pico-8 play session: hold → + tap 🅾

[t = 1 s] hold → ~1s, tap 🅾 ~2×
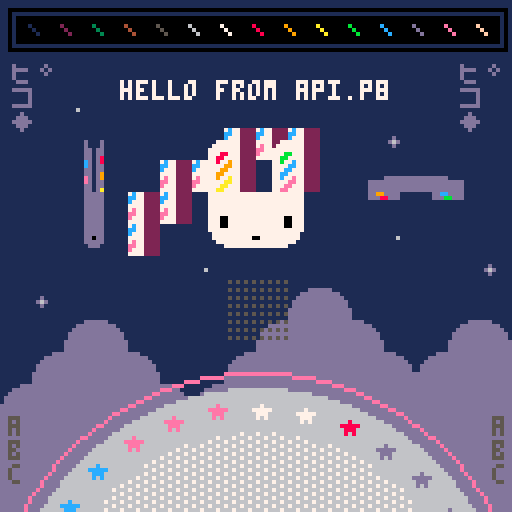
[t = 2 s] hold → ~2s, tap 🅾 ~4×
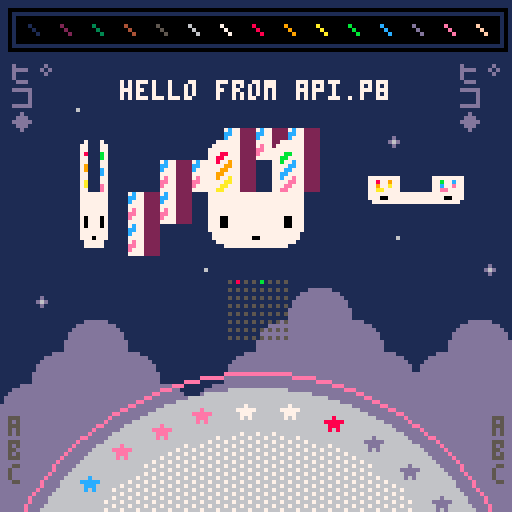
[t = 4 s] hold → ~4s, tap 🅾 ~7×
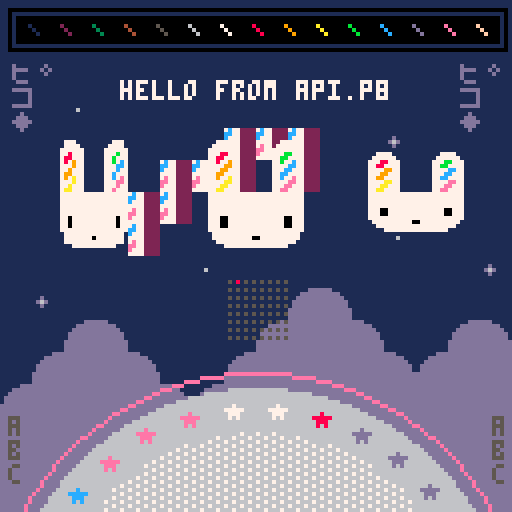
[t = 6 s] hold → ~6s, tap 🅾 ~10×
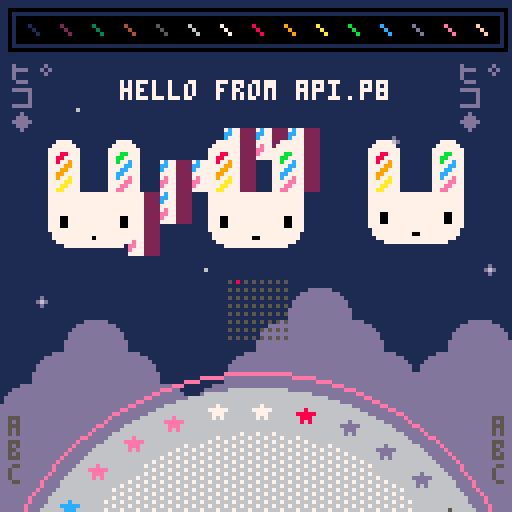
[t = 8 s] hold → ~8s, tap 🅾 ~14×
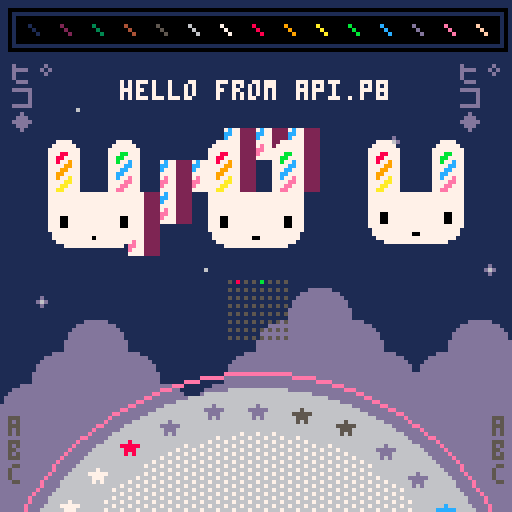

pico-8 cartridge
version 32
__lua__
-- api.p8 by zep
-- demos most api functions

-- _draw() called once per frame
function _draw()
	
	-- clear screen to dark blue
	cls(1)
	
	-- ❎: mess with camera / clipping
	camera() -- reset
	if (btn(❎)) then
	 camera(cos(t()/6)*20,0)
	 clip(4,16,120,96)--x,y,w,h
	end
	
	-- draw whole map
	map()
	
	-- circles  x,y,radius,col
	circfill(64,160,63,6)
	circ(64,160,67,14)
	
	-- with fill pattern
	fillp(░)
	circfill(64,160,52,7)
	fillp() -- reset
	
	-- rectangles x0,y0,x1,y1,col
	rectfill(4,4,124,10,0)
	rect(2,2,126,12,0)
	
	-- lines: x0,y0,x1,y1,col
	-- (palette at top)
	for i=1,15 do
	 line(i*8-1, 6, i*8+1, 8, i)
	end
	
	-- strings
 
	num=8
	str="hello "
	str..="from api.p"..num
	str_len=#str
	
	-- print: str,x,y,col
	print(str, 64-str_len*2, 20, 7)
	
	-- tables / arrays
	
	tbl={"a"} -- single element
	
	add(tbl,"b") -- add to end
	add(tbl,"d")
	add(tbl,"c")
	del(tbl,"d") --remove by value
	
	-- iterate over the table
	-- (draw letters bottom left)
	cursor(2,104,5) -- x,y,col
	foreach(tbl,print)
	
	-- another way to iterate
	cursor(123,104,5)
	for i in all(tbl) do
	 print(i)
	end
	
	-- iterate with a for loop
	-- starts at index 1! (not 0)
	tbl={"ヒ゜","コ","◆"}
	
	for i=1,#tbl do
	 print(tbl[i],2,  10+i*6,13)
	 print(tbl[i],114,10+i*6,13)
	end
	
	
	-- draw sprites
	palt(2,true) --draw transparent
	palt(0,false)--draw solid (eyes)
	spr(2,48,32,4,4)
	
	-- stretched sprites
	-- (spinning bunnys)
	
	-- w: width to draw
	-- (1 turn ever 2 seconds)
	w = cos(t()/2) * 32
	
	-- draw back sides indigo
	if (w < 0) pal(7,13)
	
	--[[
	sspr: stretch sprite
	■ first 4 parameters specify
	  the source rect (x,y,w,h)
	■ last 4 params specify the
	  rectangle to draw (x,y,w,h)
	--]]
	sspr(16,0,32,32,
	    24-w/2,32,w,32)
	-- re-use w to mean height
	-- for vertical spinning
	sspr(16,0,32,32,
	    88,48-w/2,32,w)
	
	pal() -- reset palette
	
	-- rotating star sprites
	for i=0,31 do
	
	 -- angle based on time
	 local a=(i+t()*2)/32
	 
	 -- screen position
	 sx=64 +cos(a)*57 - 4
	 sy=160+sin(a)*57 - 4
	 
	 -- grab pixels from spritesheet
	 -- to use as color
	 ssx = 64+i%16   -- x location
	 col=sget(ssx,0) -- grab it
	 
	 -- draw star in that color
	 pal(7,col) -- (remap white)
	 spr(16, sx,sy)
	 
	end
	pal() -- reset
	
	-- draw state of buttons
	for pl=0,7 do
		for b=0,7 do
		 sx=57+b*2
		 sy=70+pl*2
		 col=5
		 if (btn(b,pl)) col=b+7
		 pset(sx,sy,col)
		end
	end

end

-- _update(): called 30 fps
-- (use _update60 for 60fps)
function _update()
	
	-- button pressed: play a sfx
	if (btnp(🅾️)) then
		sfx(0)
	end
	
end

-- _init() called once at start
function _init()
	
	-- music loops every 4 patterns
	-- because the loop-back flag
	-- is set on pattern 3
	music(0)
	
	-- make a custom menu item
	menuitem(1, "play sfx", 
	 function()
	  sfx(3)
	 end
	)
	
end
__gfx__
00000000000000002222222222222222222222222222222200000dddddd00000ddd877eeecccdd55000000000000000000000000000000000000000000000000
000000000000000022222222222222222222222222222222000dddddddddd0000000000000000000000000000000000000000000000000000000000000000000
00700700000000002222222222222222222222222222222200dddddddddddd000000000000000000000000000000000000000000000000000000000000000000
0007700000000000222222777722222222222277772222220dddddddddddddd00000000000000000000000000000000000000000000000000000000000000000
0007700000000000222227777772222222222777777222220dddddddddddddd00000000000000000000000000000000000000000000000000000000000000000
007007000000000022227777777722222222777777772222dddddddddddddddd0000000000000000000000000000000000000000000000000000000000000000
000000000000000022227778877722222222777bb7772222dddddddddddddddd0000000000000000000000000000000000000000000000000000000000000000
00000000000000002222778877772222222277bb77772222dddddddddddddddd0000000000000000000000000000000000000000000000000000000000000000
00000000000000002222778779772222222277b77c772222dddddddd000000000000000000000000000000000000000000000000000000000000000000000000
0000000000000000222277779977222222227777cc772222dddddddd000000000000000000000000000000000000000000000000000000000000000000000000
000070000000000022227779977722222222777cc7772222dddddddd000000000000000000000000000000000000000000000000000000000000000000000000
00777770000000002222779977772222222277cc77772222dddddddd000000000000000000000000000000000000000000000000000000000000000000000000
0007770000000000222277977a772222222277c77e772222dddddddd000000000000000000000000000000000000000000000000000000000000000000000000
000707000000000022227777aa77222222227777ee772222dddddddd000000000000000000000000000000000000000000000000000000000000000000000000
00000000000000002222777aa77722222222777ee7772222dddddddd000000000000000000000000000000000000000000000000000000000000000000000000
0000000000000000222277aa77772222222277ee77772222dddddddd000000000000000000000000000000000000000000000000000000000000000000000000
00000000000000002222777777777777777777777777222200000000000000000000000000000000000000000000000000000000000000000000000000000000
00000000000000002222777777777777777777777777222200000000000000000000000000000000000000000000000000000000000000000000000000000000
00000000000000002222777777777777777777777777222200d00000000000000000000000000000000000000000000000000000000000000000000000000000
0000000000000000222277777777777777777777777722220d6d0000000600000000000000000000000000000000000000000000000000000000000000000000
00000000000000002222777777777777777777777777222200d00000000000000000000000000000000000000000000000000000000000000000000000000000
00000000000000002222777777777777777777777777222200000000000000000000000000000000000000000000000000000000000000000000000000000000
00000000000000002222777007777777777777700777222200000000000000000000000000000000000000000000000000000000000000000000000000000000
00000000000000002222777007777777777777700777222200000000000000000000000000000000000000000000000000000000000000000000000000000000
00000000000000002222777007777777777777700777222200000000000000000000000000000000000000000000000000000000000000000000000000000000
00000000000000002222777777777777777777777777222200000000000000000000000000000000000000000000000000000000000000000000000000000000
00000000000000002222277777777777777777777772222200000000000000000000000000000000000000000000000000000000000000000000000000000000
00000000000000002222277777777770077777777772222200000000000000000000000000000000000000000000000000000000000000000000000000000000
00000000000000002222227777777777777777777722222200000000000000000000000000000000000000000000000000000000000000000000000000000000
00000000000000002222222277777777777777772222222200000000000000000000000000000000000000000000000000000000000000000000000000000000
00000000000000002222222222222222222222222222222200000000000000000000000000000000000000000000000000000000000000000000000000000000
00000000000000002222222222222222222222222222222200000000000000000000000000000000000000000000000000000000000000000000000000000000
22222222222222222222222222222222000000000000000000000000000000000000000000000000000000000000000000000000000000000000000000000000
22222222222222222222222222222222000000000000000000000000000000000000000000000000000000000000000000000000000000000000000000000000
22222222222222222222222222222222000000000000000000000000000000000000000000000000000000000000000000000000000000000000000000000000
22222227777222222222277772222222000000000000000000000000000000000000000000000000000000000000000000000000000000000000000000000000
22222277777722222222777777222222000000000000000000000000000000000000000000000000000000000000000000000000000000000000000000000000
22222777777772222227777777722222000000000000000000000000000000000000000000000000000000000000000000000000000000000000000000000000
2222277788777222222777bb77722222000000000000000000000000000000000000000000000000000000000000000000000000000000000000000000000000
222227788777722222277bb777722222000000000000000000000000000000000000000000000000000000000000000000000000000000000000000000000000
222227787797722222277b77c7722222000000000000000000000000000000000000000000000000000000000000000000000000000000000000000000000000
22222777799772222227777cc7722222000000000000000000000000000000000000000000000000000000000000000000000000000000000000000000000000
2222277799777222222777cc77722222000000000000000000000000000000000000000000000000000000000000000000000000000000000000000000000000
222227799777722222277cc777722222000000000000000000000000000000000000000000000000000000000000000000000000000000000000000000000000
2222277977a7722222277c77e7722222000000000000000000000000000000000000000000000000000000000000000000000000000000000000000000000000
222227777aa772222227777ee7722222000000000000000000000000000000000000000000000000000000000000000000000000000000000000000000000000
22222777aa777222222777ee77722222000000000000000000000000000000000000000000000000000000000000000000000000000000000000000000000000
2222277aa777722222277ee777722222000000000000000000000000000000000000000000000000000000000000000000000000000000000000000000000000
22222777777777777777777777722222000000000000000000000000000000000000000000000000000000000000000000000000000000000000000000000000
22222777777777777777777777722222000000000000000000000000000000000000000000000000000000000000000000000000000000000000000000000000
22222777777777777777777777722222000000000000000000000000000000000000000000000000000000000000000000000000000000000000000000000000
22222777777777777777777777722222000000000000000000000000000000000000000000000000000000000000000000000000000000000000000000000000
22222777007777777777770077722222000000000000000000000000000000000000000000000000000000000000000000000000000000000000000000000000
22222777007777777777770077722222000000000000000000000000000000000000000000000000000000000000000000000000000000000000000000000000
22222777007777777777770077722222000000000000000000000000000000000000000000000000000000000000000000000000000000000000000000000000
22222777777777777777777777722222000000000000000000000000000000000000000000000000000000000000000000000000000000000000000000000000
22222277777777777777777777222222000000000000000000000000000000000000000000000000000000000000000000000000000000000000000000000000
22222277777777700777777777222222000000000000000000000000000000000000000000000000000000000000000000000000000000000000000000000000
22222227777777777777777772222222000000000000000000000000000000000000000000000000000000000000000000000000000000000000000000000000
22222222277777777777777222222222000000000000000000000000000000000000000000000000000000000000000000000000000000000000000000000000
22222222222222222222222222222222000000000000000000000000000000000000000000000000000000000000000000000000000000000000000000000000
22222222222222222222222222222222000000000000000000000000000000000000000000000000000000000000000000000000000000000000000000000000
22222222222222222222222222222222000000000000000000000000000000000000000000000000000000000000000000000000000000000000000000000000
22222222222222222222222222222222000000000000000000000000000000000000000000000000000000000000000000000000000000000000000000000000
__map__
0000000000000000000000000001000000000000000000000000000000000000000000000000000000000000000000000000000000000000000000000000000000000000000000000000000000000000000000000000000000000000000000000000000000000000000000000000000000000000000000000000000000000000
0000000000000000000000000001000000000000000000000000000000000000000000000000000000000000000000000000000000000000000000000000000000000000000000000000000000000000000000000000000000000000000000000000000000000000000000000000000000000000000000000000000000000000
0000000000000000000000000001000000000000000000000000000000000000000000000000000000000000000000000000000000000000000000000000000000000000000000000000000000000000000000000000000000000000000000000000000000000000000000000000000000000000000000000000000000000000
0000270000000000000000000001000000000000000000000000000000000000000000000000000000000000000000000000000000000000000000000000000000000000000000000000000000000000000000000000000000000000000000000000000000000000000000000000000000000000000000000000000000000000
0000000000000015151500002601000000000000000000000000000000000000000000000000000000000000000000000000000000000000000000000000000000000000000000000000000000000000000000000000000000000000000000000000000000000000000000000000000000000000000000000000000000000000
0000000000151515001500000001000000000000000000000000000000000000000000000000000000000000000000000000000000000000000000000000000000000000000000000000000000000000000000000000000000000000000000000000000000000000000000000000000000000000000000000000000000000000
0000000015150000000000000000000000000000000000000000000000000000000000000000000000000000000000000000000000000000000000000000000000000000000000000000000000000000000000000000000000000000000000000000000000000000000000000000000000000000000000000000000000000000
0000000015000000000000002700000000000000000000000000000000000000000000000000000000000000000000000000000000000000000000000000000000000000000000000000000000000000000000000000000000000000000000000000000000000000000000000000000000000000000000000000000000000000
0000000000002700000000000000002600000000000000000000000000000000000000000000000000000000000000000000000000000000000000000000000000000000000000000000000000000000000000000000000000000000000000000000000000000000000000000000000000000000000000000000000000000000
0026000000000000000607000000000000000000000000000000000000000000000000000000000000000000000000000000000000000000000000000000000000000000000000000000000000000000000000000000000000000000000000000000000000000000000000000000000000000000000000000000000000000000
0000060700000000061616070000060700000000000000000000000000000000000000000000000000000000000000000000000000000000000000000000000000000000000000000000000000000000000000000000000000000000000000000000000000000000000000000000000000000000000000000000000000000000
0006161607000006161616160706161600000000000000000000000000000000000000000000000000000000000000000000000000000000000000000000000000000000000000000000000000000000000000000000000000000000000000000000000000000000000000000000000000000000000000000000000000000000
0616161616070616161616161616161600000000000000000000000000000000000000000000000000000000000000000000000000000000000000000000000000000000000000000000000000000000000000000000000000000000000000000000000000000000000000000000000000000000000000000000000000000000
1616161616161616161616161616161600000000000000000000000000000000000000000000000000000000000000000000000000000000000000000000000000000000000000000000000000000000000000000000000000000000000000000000000000000000000000000000000000000000000000000000000000000000
1616161616161616161616161616161600000000000000000000000000000000000000000000000000000000000000000000000000000000000000000000000000000000000000000000000000000000000000000000000000000000000000000000000000000000000000000000000000000000000000000000000000000000
1616161616161616161616161616161600000000000000000000000000000000000000000000000000000000000000000000000000000000000000000000000000000000000000000000000000000000000000000000000000000000000000000000000000000000000000000000000000000000000000000000000000000000
